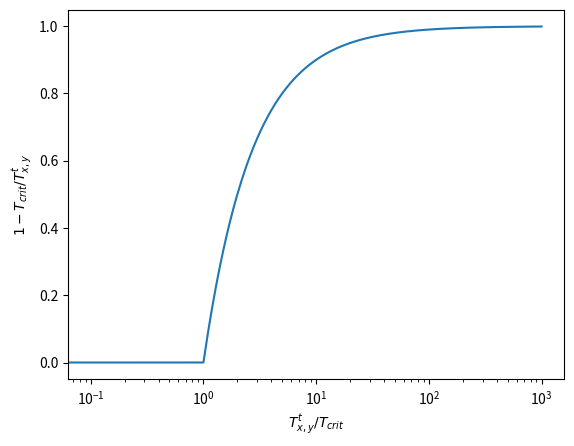

Python code for this plot:
import matplotlib.pyplot as plt
import numpy as np

x = np.linspace(0,1000,10000)
print(x)
y = [max(0,1-1/i) for i in x]
print(y)

plt.plot(x,y)
plt.xlabel(r'$T^t_{x,y}/T_{crit}$')
plt.ylabel(r'$1-T_{crit} / T^t_{x,y}$')
plt.xscale('log')

plt.show()